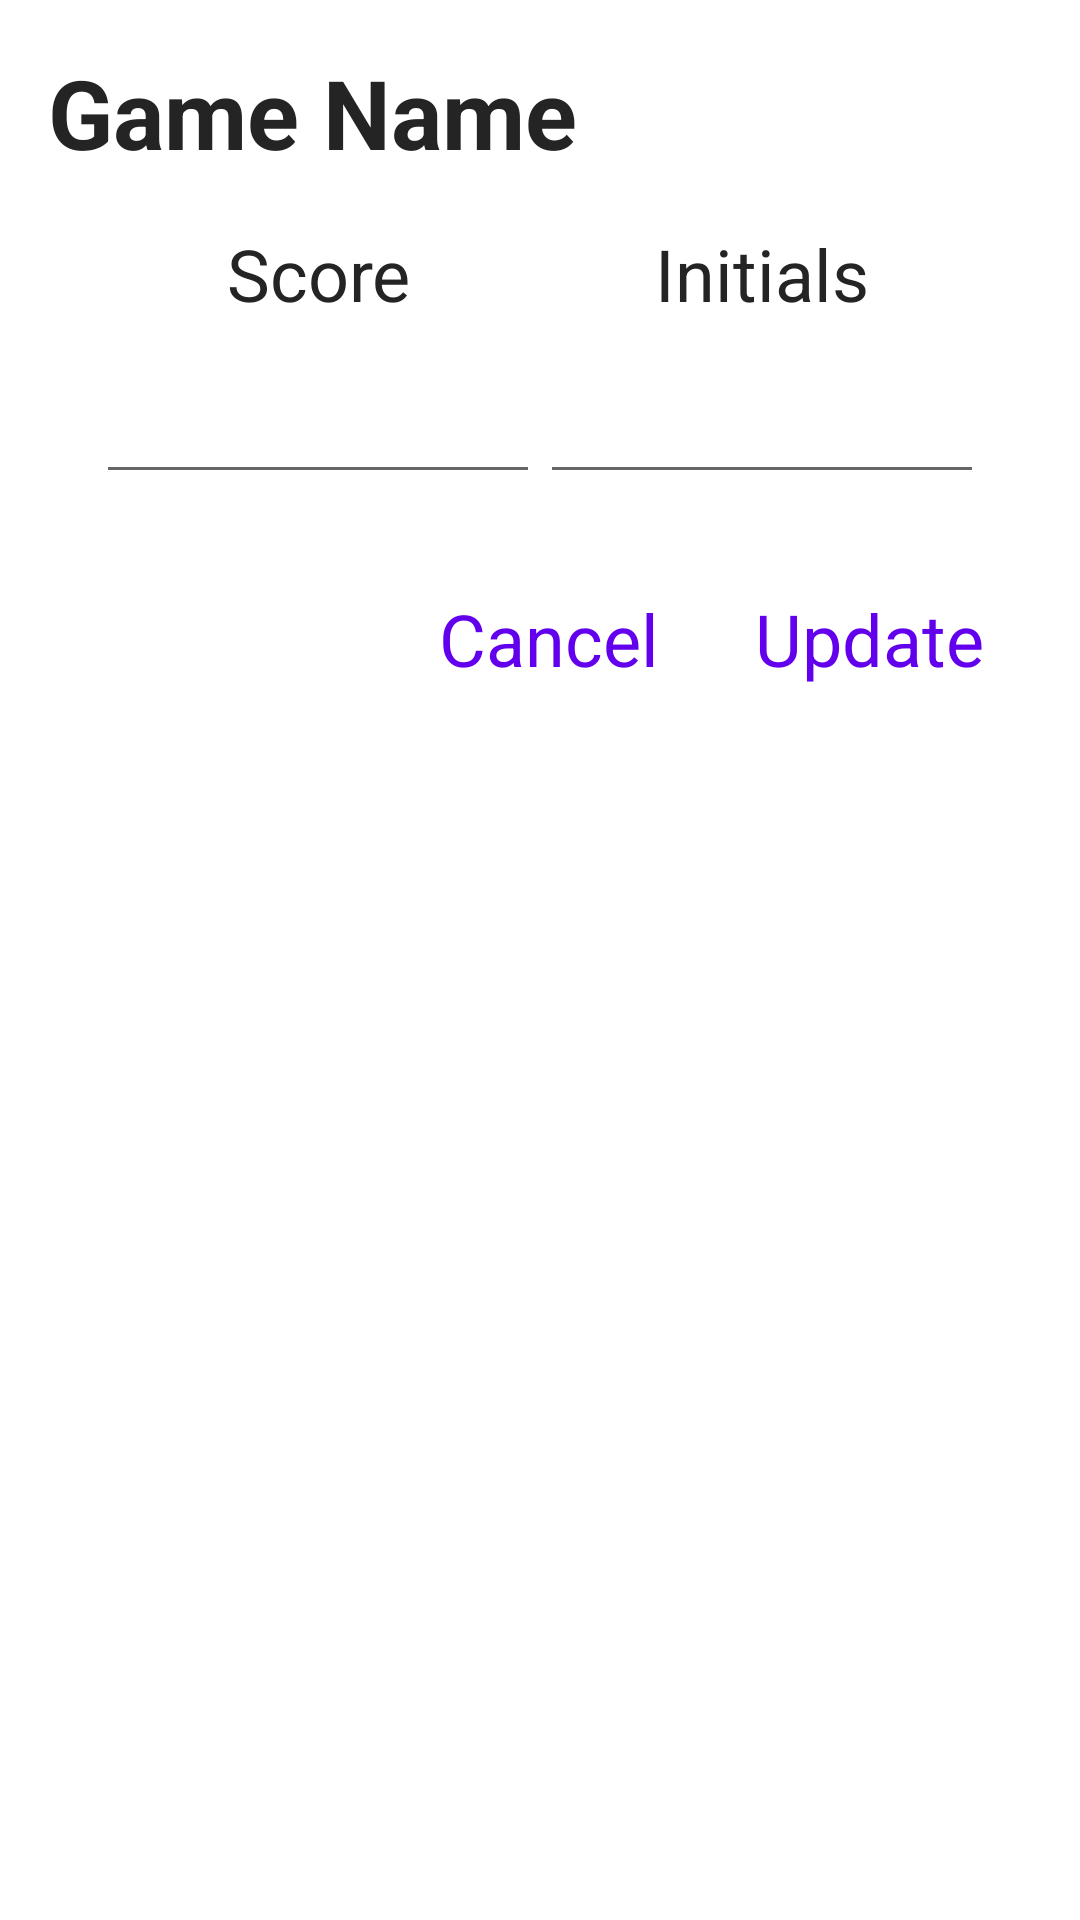

Reconstruct the res/layout file that produces this screen, plus the resources it refers to.
<!-- AndroidManifest.xml: application theme Theme.RetroArcadeHighscores -->
<!-- res/layout/dialog_highscore_input.xml -->
<?xml version="1.0" encoding="utf-8"?>
<LinearLayout xmlns:android="http://schemas.android.com/apk/res/android"
    android:orientation="vertical"
    android:layout_width="wrap_content"
    android:layout_height="wrap_content"
    android:padding="16dp"
    android:background="@color/white">

    <androidx.appcompat.widget.AppCompatTextView
        android:id="@+id/game_name"
        android:layout_width="wrap_content"
        android:layout_height="wrap_content"
        android:text="Game Name"
        android:textSize="32sp"
        android:textColor="@color/text_color"
        android:textStyle="bold"/>

    <LinearLayout
        android:orientation="horizontal"
        android:layout_width="match_parent"
        android:layout_height="wrap_content"
        android:padding="16dp"
        android:weightSum="2">

        <LinearLayout
            android:orientation="vertical"
            android:layout_width="0dp"
            android:layout_height="wrap_content"
            android:layout_weight="1">

            <androidx.appcompat.widget.AppCompatTextView
                android:layout_width="match_parent"
                android:layout_height="wrap_content"
                android:gravity="center_horizontal"
                android:text="Score"
                android:textColor="@color/text_color"
                android:textSize="24sp" />

            <androidx.appcompat.widget.AppCompatEditText
                android:id="@+id/score_input"
                android:layout_width="match_parent"
                android:layout_height="wrap_content"
                android:gravity="center_horizontal"
                android:inputType="number"
                android:textColor="@color/text_color"
                android:textColorHint="@color/grey_text"
                android:textSize="30sp" />
        </LinearLayout>

        <LinearLayout
            android:orientation="vertical"
            android:layout_width="0dp"
            android:layout_height="wrap_content"
            android:layout_weight="1">

            <androidx.appcompat.widget.AppCompatTextView
                android:layout_width="match_parent"
                android:layout_height="wrap_content"
                android:gravity="center_horizontal"
                android:text="Initials"
                android:textColor="@color/text_color"
                android:textSize="24sp" />

            <androidx.appcompat.widget.AppCompatEditText
                android:id="@+id/initials_input"
                android:layout_width="match_parent"
                android:layout_height="wrap_content"
                android:gravity="center_horizontal"
                android:inputType="textCapCharacters"
                android:textColor="@color/text_color"
                android:textColorHint="@color/grey_text"
                android:textSize="30sp"
                android:maxLength="3"/>
        </LinearLayout>
    </LinearLayout>

    <RelativeLayout
        android:orientation="horizontal"
        android:layout_width="match_parent"
        android:layout_height="wrap_content"
        android:padding="16dp">

        <androidx.appcompat.widget.AppCompatTextView
            android:id="@+id/cancel_btn"
            android:layout_width="wrap_content"
            android:layout_height="wrap_content"
            android:text="Cancel"
            android:textColor="@color/purple_500"
            android:textSize="24sp"
            android:layout_marginRight="16dp"
            android:layout_toLeftOf="@id/update_btn"/>

        <androidx.appcompat.widget.AppCompatTextView
            android:id="@+id/update_btn"
            android:layout_width="wrap_content"
            android:layout_height="wrap_content"
            android:text="Update"
            android:textColor="@color/purple_500"
            android:textSize="24sp"
            android:layout_marginLeft="16dp"
            android:layout_alignParentRight="true"/>
    </RelativeLayout>
</LinearLayout>
<!-- resources referenced by this layout -->
<resources>
  <color name="purple_500">#FF6200EE</color>
  <color name="text_color">@color/grey_242</color>
  <color name="white">#FFFFFFFF</color>
  <style name="Theme.RetroArcadeHighscores" parent="Theme.MaterialComponents.DayNight.DarkActionBar">
          
          <item name="colorPrimary">@color/purple_500</item>
          <item name="colorPrimaryVariant">@color/purple_700</item>
          <item name="colorOnPrimary">@color/white</item>
          
          <item name="colorSecondary">@color/teal_200</item>
          <item name="colorSecondaryVariant">@color/teal_700</item>
          <item name="colorOnSecondary">@color/black</item>
          
          <item name="android:statusBarColor" tools:targetApi="l">?attr/colorPrimaryVariant</item>
          
      </style>
  <color name="grey_242">#242424</color>
  <color name="purple_700">#FF3700B3</color>
  <color name="teal_200">#FF03DAC5</color>
  <color name="teal_700">#FF018786</color>
  <color name="black">#FF000000</color>
</resources>
